Labelled photos from "combined_data", an image-classification folder in CalvinTChi/CS280_Project. The possible labels are: cancer, not cancer.

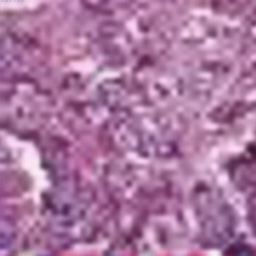
Label: not cancer

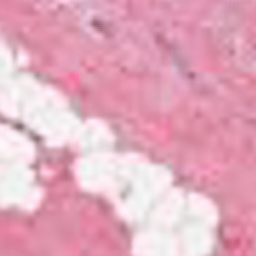
Label: cancer

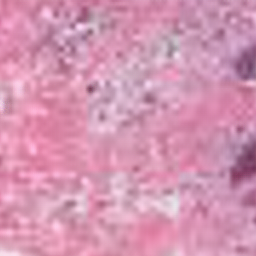
Label: not cancer

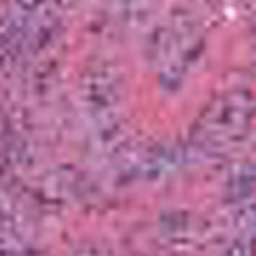
Label: cancer

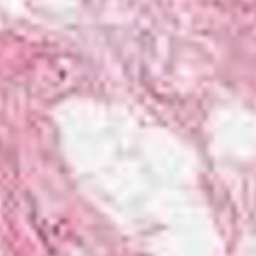
Label: not cancer

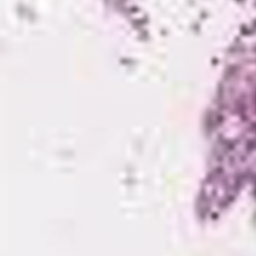
Label: cancer
